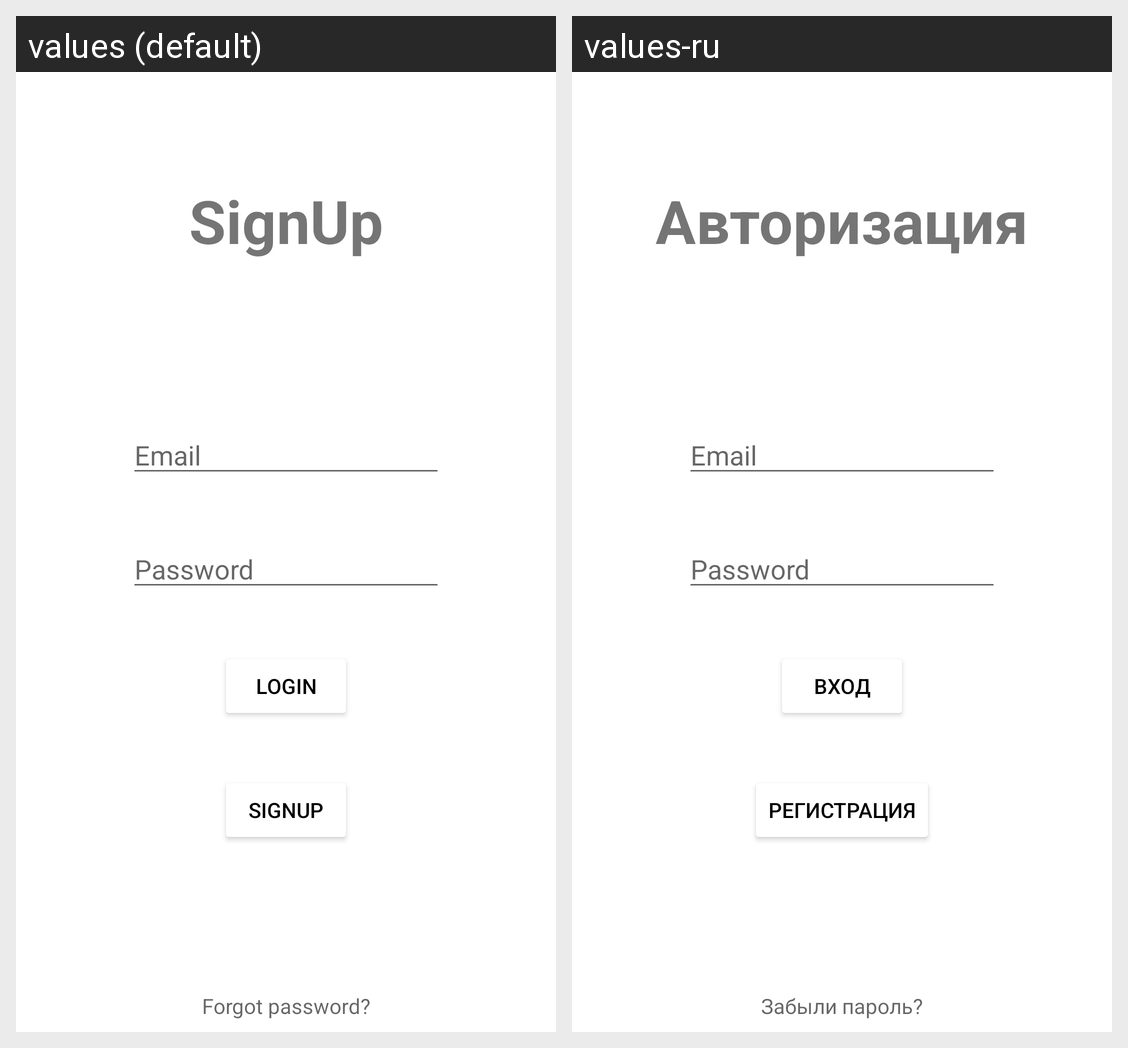

Here is an Android app screen in its default locale and in the app's own translations. Write out the translated-string differences for the strings that appear on this screen.
Android screen res/layout/activity_sign_up.xml rendered under 2 locales, left to right: values (default), values-ru. Device: Nexus 5 (rendered at 1080×1920; each locale shown at half size, 540×960, under a caption strip naming it); theme Theme.MovieWSK.
Strings drawn on this screen, with the default value and each locale's value (text and hints the layout hard-codes, and strings that could not be matched under every locale, appear in the picture but are not listed):

tv_signup
  values: SignUp
  values-ru: Авторизация

button_signup
  values: SignUp
  values-ru: Регистрация

button_login
  values: Login
  values-ru: Вход

tv_forgot_password
  values: Forgot password?
  values-ru: Забыли пароль?
